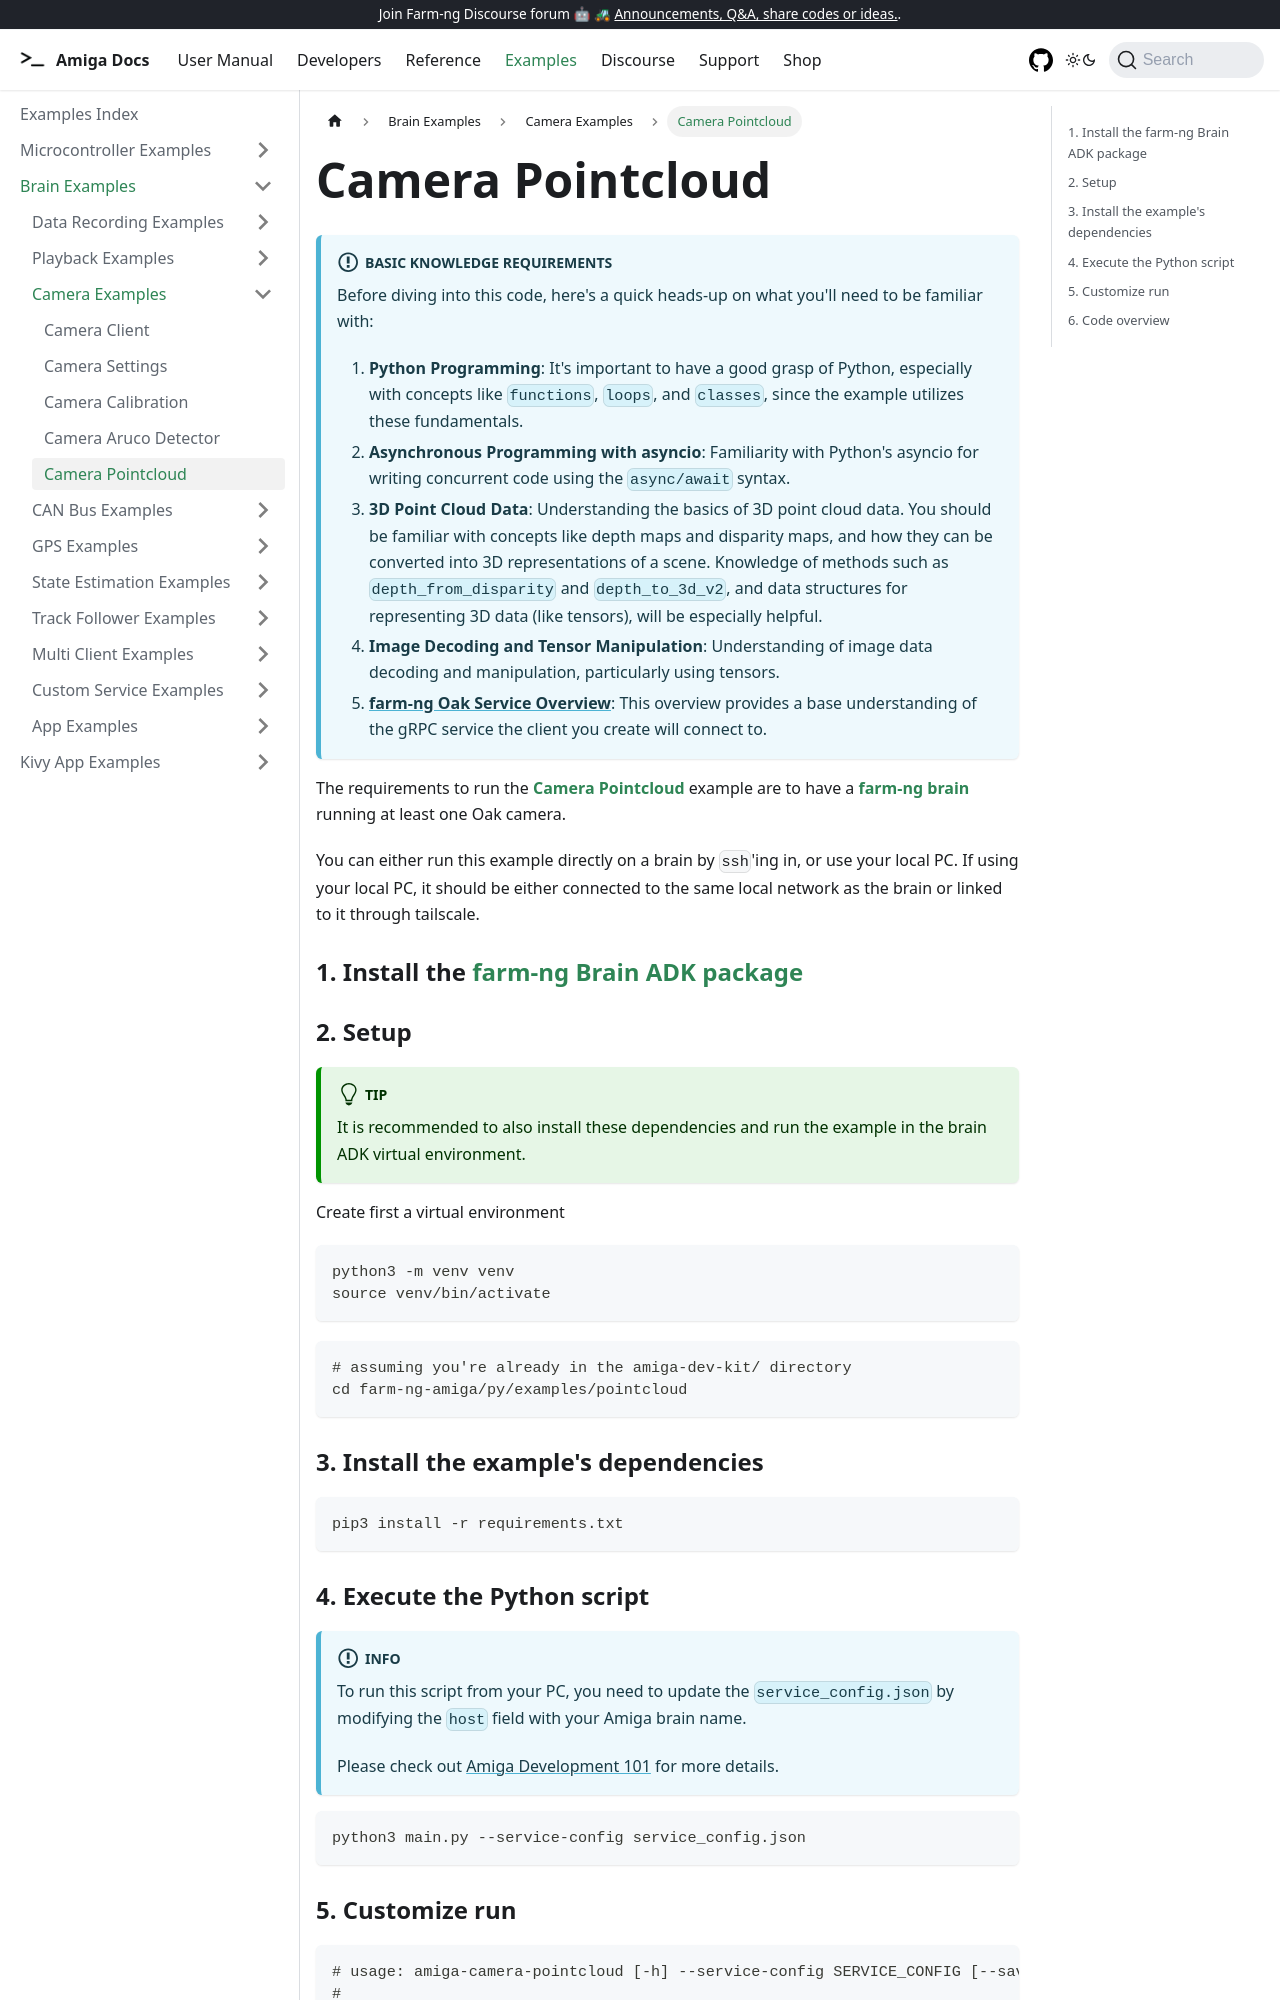

repository: farm-ng/amiga-dev-kit · page: docs/examples/camera_pointcloud/index.html · generator: docusaurus

---
id: camera-pointcloud
title: Camera Pointcloud
---

:::info Basic Knowledge Requirements

Before diving into this code, here's a quick heads-up on what you'll need to be familiar with:

1. **Python Programming**: It's important to have a good grasp of Python, especially with concepts
like `functions`, `loops`, and `classes`, since the example utilizes these fundamentals.
2. **Asynchronous Programming with asyncio**: Familiarity with Python's asyncio for writing concurrent
code using the `async/await` syntax.
3. **3D Point Cloud Data**: Understanding the basics of 3D point cloud data.
You should be familiar with concepts like depth maps and disparity maps, and how they can be
converted into 3D representations of a scene.
Knowledge of methods such as `depth_from_disparity` and `depth_to_3d_v2`, and data structures
for representing 3D data (like tensors), will be especially helpful.
4. **Image Decoding and Tensor Manipulation**: Understanding of image data decoding and manipulation,
particularly using tensors.
5. **[farm-ng Oak Service Overview](/docs/concepts/oak_service/)**:
This overview provides a base understanding of the gRPC service the client you create will connect to.
:::

The requirements to run the
[**Camera Pointcloud**](https://github.com/farm-ng/farm-ng-amiga/blob/main/py/examples/camera_pointcloud/main.py)
example are to have a [**farm-ng brain**](/docs/brain/) running at least one Oak camera.

You can either run this example directly on a brain by `ssh`'ing in,
or use your local PC.
If using your local PC, it should be either connected to the same local network as the brain
or linked to it through tailscale.

### 1. Install the [farm-ng Brain ADK package](/docs/brain/brain-install)

### 2. Setup

:::tip

It is recommended to also install these dependencies and run the
example in the brain ADK virtual environment.

:::

Create first a virtual environment

```bash
python3 -m venv venv
source venv/bin/activate
```

```bash
# assuming you're already in the amiga-dev-kit/ directory
cd farm-ng-amiga/py/examples/pointcloud
```

### 3. Install the example's dependencies

```bash
pip3 install -r requirements.txt
```

### 4. Execute the Python script

:::info
To run this script from your PC, you need to update the `service_config.json`
by modifying the `host` field with your Amiga brain name.

Please check out [Amiga Development 101](/docs/concepts/system_overview/README.md#where-to-run-the-examples)
for more details.
:::

```bash
python3 main.py --service-config service_config.json
```
